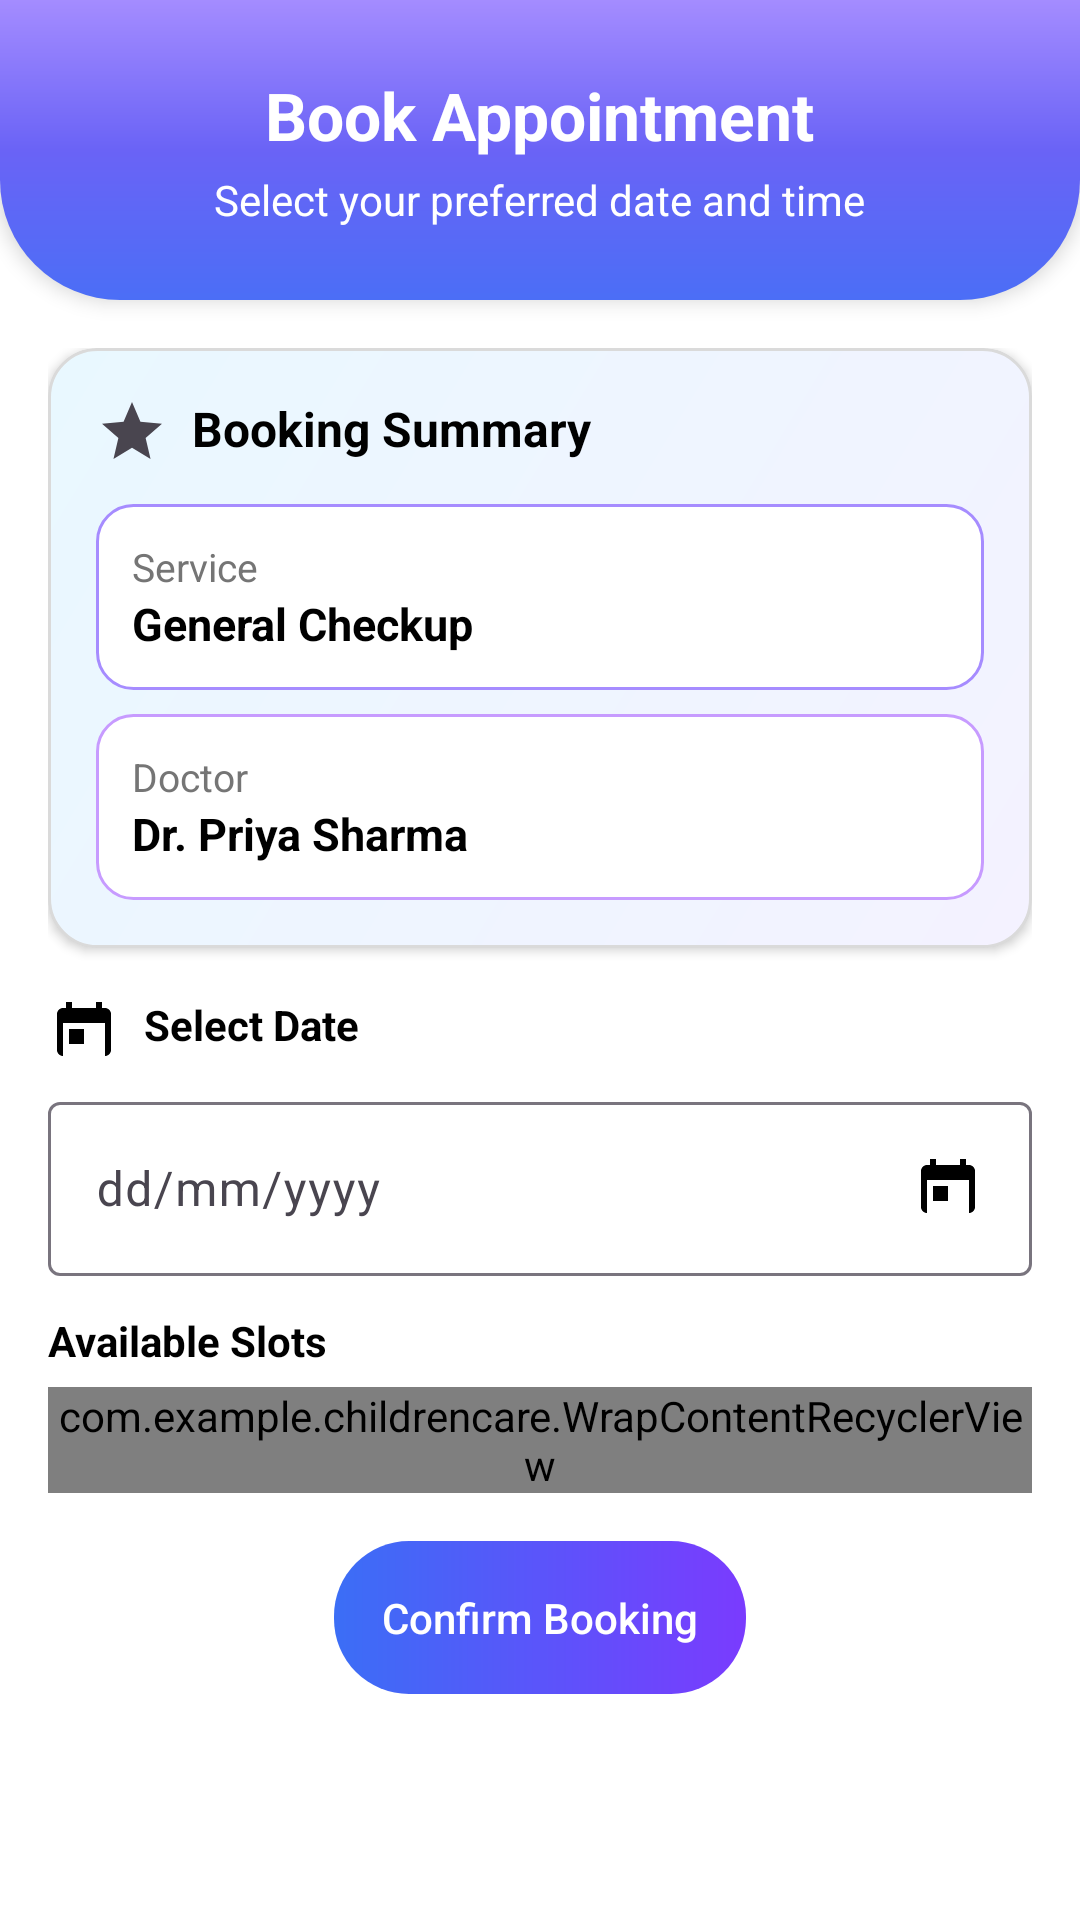

Write the Android layout XML for this screen, with the resource values it uses.
<!-- AndroidManifest.xml: application theme Theme.App1 -->
<!-- res/layout/activity_slot_select.xml -->
<?xml version="1.0" encoding="utf-8"?>
<LinearLayout
    xmlns:android="http://schemas.android.com/apk/res/android"
    xmlns:app="http://schemas.android.com/apk/res-auto"
    xmlns:tools="http://schemas.android.com/tools"
    android:orientation="vertical"
    android:background="@color/white"
    android:layout_width="match_parent"
    android:layout_height="match_parent"
    tools:context=".activities.SlotSelectActivity">

    <RelativeLayout
        android:id="@+id/header_layout"
        android:layout_width="match_parent"
        android:layout_height="100dp"
        android:background="@drawable/bg_header_login"
        android:elevation="4dp">

        <ImageView
            android:id="@+id/iv_back_arrow"
            android:layout_width="wrap_content"
            android:layout_height="wrap_content"
            android:src="@drawable/ic_back_arrow"
            app:tint="@android:color/white"
            android:padding="16dp"
            android:elevation="5dp"
            android:background="?attr/selectableItemBackgroundBorderless"
            android:clickable="true"
            android:focusable="true"
            android:layout_alignParentStart="true"
            android:layout_centerVertical="true" />

        <LinearLayout
            android:layout_width="wrap_content"
            android:layout_height="wrap_content"
            android:orientation="vertical"
            android:layout_centerInParent="true"
            android:gravity="center_horizontal">

            <TextView
                android:id="@+id/tv_header_title"
                android:layout_width="wrap_content"
                android:layout_height="wrap_content"
                android:text="Book Appointment"
                android:textColor="@android:color/white"
                android:textSize="22sp"
                android:textStyle="bold" />

            <TextView
                android:id="@+id/tv_header_subtitle"
                android:layout_width="wrap_content"
                android:layout_height="wrap_content"
                android:text="Select your preferred date and time"
                android:textColor="@android:color/white"
                android:textSize="14sp"
                android:layout_marginTop="4dp" />
        </LinearLayout>

    </RelativeLayout>
    <ScrollView
        android:layout_width="match_parent"
        android:layout_height="0dp"
        android:layout_weight="1"
        android:fillViewport="true"
        android:paddingHorizontal="16dp">

        <LinearLayout
            android:layout_width="match_parent"
            android:layout_height="wrap_content"
            android:orientation="vertical"
            android:paddingVertical="16dp">

            <LinearLayout
                android:layout_width="match_parent"
                android:layout_height="wrap_content"
                android:layout_marginBottom="16dp"
                android:background="@drawable/bg_card_gradient"
                android:clipToOutline="true"
                android:elevation="2dp"
                android:orientation="vertical"
                android:padding="16dp">

                <TextView
                    android:layout_width="wrap_content"
                    android:layout_height="wrap_content"
                    android:drawableStart="@drawable/ic_star"
                    android:drawablePadding="8dp"
                    android:text="Booking Summary"
                    android:textColor="@color/black"
                    android:textSize="16sp"
                    android:textStyle="bold" />

                <LinearLayout
                    android:layout_width="match_parent"
                    android:layout_height="wrap_content"
                    android:layout_marginTop="12dp"
                    android:background="@drawable/bg_service_card"
                    android:orientation="vertical"
                    android:padding="12dp">

                    <TextView
                        android:layout_width="wrap_content"
                        android:layout_height="wrap_content"
                        android:text="Service"
                        android:textColor="@color/gray"
                        android:textSize="13sp" />

                    <TextView
                        android:id="@+id/tv_service_name"
                        android:layout_width="wrap_content"
                        android:layout_height="wrap_content"
                        android:text="General Checkup"
                        android:textColor="@color/black"
                        android:textSize="15sp"
                        android:textStyle="bold" />
                </LinearLayout>

                <LinearLayout
                    android:layout_width="match_parent"
                    android:layout_height="wrap_content"
                    android:layout_marginTop="8dp"
                    android:background="@drawable/bg_doctor_card"
                    android:orientation="vertical"
                    android:padding="12dp">

                    <TextView
                        android:layout_width="wrap_content"
                        android:layout_height="wrap_content"
                        android:text="Doctor"
                        android:textColor="@color/gray"
                        android:textSize="13sp" />

                    <TextView
                        android:id="@+id/tv_doctor_name"
                        android:layout_width="wrap_content"
                        android:layout_height="wrap_content"
                        android:text="Dr. Priya Sharma"
                        android:textColor="@color/black"
                        android:textSize="15sp"
                        android:textStyle="bold" />
                </LinearLayout>
            </LinearLayout>

            <TextView
                android:layout_width="wrap_content"
                android:layout_height="wrap_content"
                android:layout_marginBottom="6dp"
                android:drawableStart="@drawable/ic_calendar"
                android:drawablePadding="8dp"
                android:text="Select Date"
                android:textColor="@color/black"
                android:textStyle="bold" />

            <com.google.android.material.textfield.TextInputLayout
                android:layout_width="match_parent"
                android:layout_height="wrap_content">

                <com.google.android.material.textfield.TextInputEditText
                    android:id="@+id/et_date"
                    android:layout_width="match_parent"
                    android:layout_height="wrap_content"
                    android:clickable="true"
                    android:drawableEnd="@drawable/ic_calendar"
                    android:focusable="false"
                    android:hint="dd/mm/yyyy"
                    android:inputType="none"
                    tools:ignore="TouchTargetSizeCheck" />
            </com.google.android.material.textfield.TextInputLayout>

            <TextView
                android:id="@+id/tv_slots_label"
                android:layout_width="wrap_content"
                android:layout_height="wrap_content"
                android:layout_marginTop="12dp"
                android:layout_marginBottom="6dp"
                android:text="Available Slots"
                android:textColor="@color/black"
                android:textStyle="bold" />

            <com.example.childrencare.WrapContentRecyclerView
                android:id="@+id/recycler_slots"
                android:layout_width="match_parent"
                android:layout_height="wrap_content"
                android:layout_marginBottom="16dp"
                android:nestedScrollingEnabled="false" />


            <Button
                android:id="@+id/btn_book"
                android:layout_width="wrap_content"
                android:layout_height="wrap_content"
                android:padding="16dp"
                android:layout_marginBottom="8dp"
                android:enabled="false"
                android:background="@drawable/bg_button_gradient"
                android:text="Confirm Booking"
                android:textAllCaps="false"
                app:backgroundTint="@null"
                android:textColor="@android:color/white"
                android:layout_gravity="center_horizontal"/>
        </LinearLayout>
    </ScrollView>
</LinearLayout>
<!-- resources referenced by this layout -->
<resources>
  <color name="black">#FF000000</color>
  <color name="gray">#757575</color>
  <color name="white">#FFFFFFFF</color>
  <!-- drawable bg_button_gradient (drawable) -->
  <shape xmlns:android="http://schemas.android.com/apk/res/android"
      android:shape="rectangle">
      <gradient
          android:startColor="#3B6EF6"
          android:endColor="#7A3BFE"
          android:angle="0"/>
      <corners android:radius="25dp"/>
  </shape>
  <!-- drawable bg_card_gradient (drawable) -->
  <shape xmlns:android="http://schemas.android.com/apk/res/android"
      android:shape="rectangle">
      <gradient
          android:startColor="#F4F2FF"
          android:endColor="#E9F8FF"
          android:angle="135"/>
      <corners android:radius="16dp"/>
      <padding
          android:left="8dp"
          android:top="8dp"
          android:right="8dp"
          android:bottom="8dp"/>
      <stroke
          android:width="1dp"
          android:color="#DADADA"/>
  </shape>
  <!-- drawable bg_doctor_card (drawable) -->
  <shape xmlns:android="http://schemas.android.com/apk/res/android"
      android:shape="rectangle">
      <solid android:color="@android:color/white"/>
      <corners android:radius="12dp"/>
      <stroke
          android:width="1dp"
          android:color="#C79BFF"/>
      <padding
          android:left="12dp"
          android:top="8dp"
          android:right="12dp"
          android:bottom="8dp"/>
  </shape>
  <!-- drawable bg_header_login (drawable) -->
  <shape xmlns:android="http://schemas.android.com/apk/res/android"
      android:shape="rectangle">
      <gradient
          android:startColor="#A48CFF"
          android:centerColor="#6A63F6"
          android:endColor="#4B6EF6"
          android:angle="270" />
      <corners
          android:bottomLeftRadius="40dp"
          android:bottomRightRadius="40dp"
          android:topLeftRadius="0dp"
          android:topRightRadius="0dp" />
  </shape>
  <!-- drawable bg_service_card (drawable) -->
  <shape xmlns:android="http://schemas.android.com/apk/res/android"
      android:shape="rectangle">
      <solid android:color="@android:color/white"/>
      <corners android:radius="12dp"/>
      <stroke
          android:width="1dp"
          android:color="#A68CFF"/>
      <padding
          android:left="12dp"
          android:top="8dp"
          android:right="12dp"
          android:bottom="8dp"/>
  </shape>
  <!-- drawable ic_calendar (drawable) -->
  <?xml version="1.0" encoding="utf-8"?>
  <vector xmlns:android="http://schemas.android.com/apk/res/android"
      android:width="24dp" android:height="24dp" android:viewportWidth="24"
      android:viewportHeight="24">
      
      <path
          android:fillColor="#FF000000"
          android:pathData="M19,4h-1V2h-2v2H8V2H6v2H5c-1.1,0 -2,0.9 -2,2v12c0,1.1 0.9,2 2,2h14c1.1,0 2,-0.9 2,-2V6c0,-1.1 -0.9,-2 -2,-2zM19,20H5V9h14v11zM7,11h5v5H7z"/>
  </vector>
  <!-- drawable ic_star (drawable) -->
  <vector xmlns:android="http://schemas.android.com/apk/res/android"
      android:width="24dp"
      android:height="24dp"
      android:viewportWidth="24"
      android:viewportHeight="24"
      android:tint="?attr/colorControlNormal">
      <path
          android:fillColor="@android:color/black"
          android:pathData="M12,17.27L18.18,21 16.54,13.97 22,9.24l-7.19,-0.62L12,2 9.19,8.62 2,9.24l5.46,4.73L5.82,21z" />
  </vector>
  <style name="Theme.App1" parent="Theme.Material3.Light.NoActionBar" />
</resources>
